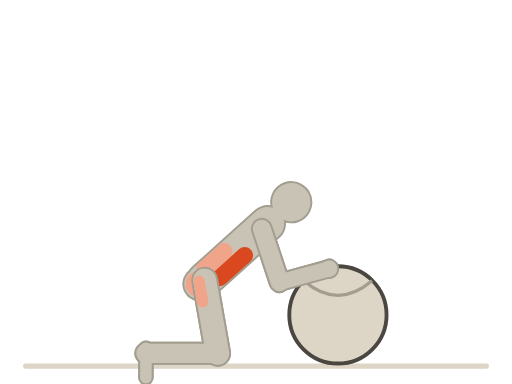
t = 0.00 s
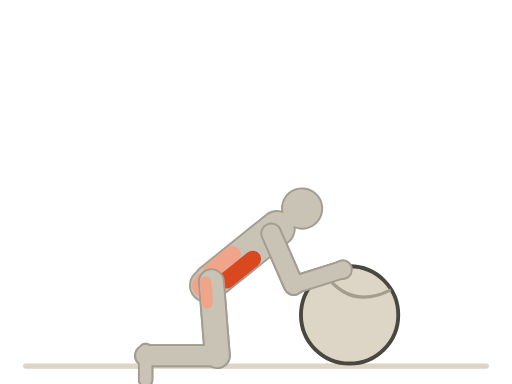
t = 0.38 s
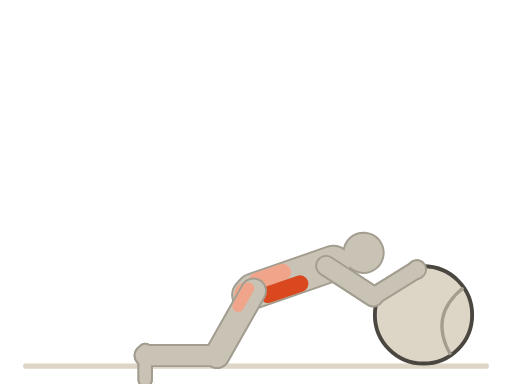
t = 1.13 s
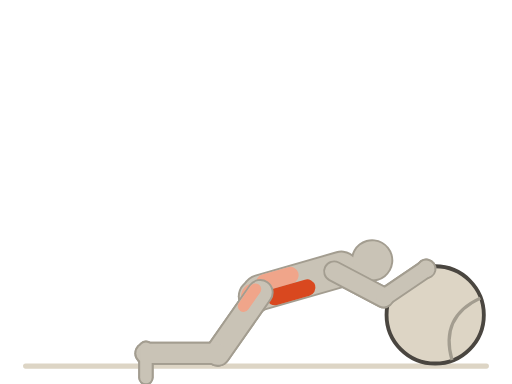
t = 1.50 s
t = 1.88 s: frame unchanged from t = 1.13 s, image omitted
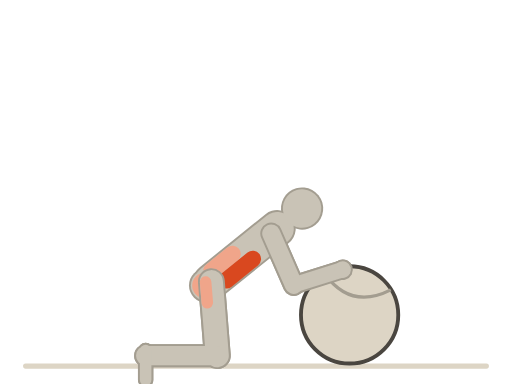
t = 2.63 s

The animated SVG that drew these frames (rendered in a browser with its animation timeline set to each time). Animation: 35 SMIL elements (animate=1,animateTransform=34); one cycle of 3.00 s, repeats indefinitely.

<svg xmlns="http://www.w3.org/2000/svg" viewBox="0 0 400 300"><title>瑞士球动作 · Physio Ball Sets</title><line x1="20" y1="286" x2="380" y2="286" stroke="#ddd5c5" stroke-width="4" stroke-linecap="round"/><g transform="translate(159.93 218.88)"><animateTransform attributeName="transform" type="translate" values="159.93 218.88;203.27 228.49;159.93 218.88" dur="3s" repeatCount="indefinite" calcMode="spline" keyTimes="0;0.5;1" keySplines="0.45 0 0.55 1;0.45 0 0.55 1"/><g><g><g transform="rotate(48)"><animateTransform attributeName="transform" type="rotate" values="48;74;48" dur="3s" repeatCount="indefinite" calcMode="spline" keyTimes="0;0.5;1" keySplines="0.45 0 0.55 1;0.45 0 0.55 1"/><g transform="translate(0 -60)"><g transform="rotate(-66.39)"><animateTransform attributeName="transform" type="rotate" values="-66.39;-136.25;-66.39" dur="3s" repeatCount="indefinite" calcMode="spline" keyTimes="0;0.5;1" keySplines="0.45 0 0.55 1;0.45 0 0.55 1"/><line x1="0" y1="0" x2="0" y2="44" stroke="#a39d90" stroke-width="17" stroke-linecap="round"/><g transform="translate(0 44)"><g transform="rotate(-86.81)"><animateTransform attributeName="transform" type="rotate" values="-86.81;-61.86;-86.81" dur="3s" repeatCount="indefinite" calcMode="spline" keyTimes="0;0.5;1" keySplines="0.45 0 0.55 1;0.45 0 0.55 1"/><line x1="0" y1="0" x2="0" y2="40" stroke="#a39d90" stroke-width="15" stroke-linecap="round"/><g transform="translate(0 40)"><g><circle cx="0" cy="0" r="8" fill="#a39d90"/></g></g></g></g></g></g></g></g></g></g><g transform="translate(159.93 218.88)"><animateTransform attributeName="transform" type="translate" values="159.93 218.88;203.27 228.49;159.93 218.88" dur="3s" repeatCount="indefinite" calcMode="spline" keyTimes="0;0.5;1" keySplines="0.45 0 0.55 1;0.45 0 0.55 1"/><g><g><g transform="rotate(48)"><animateTransform attributeName="transform" type="rotate" values="48;74;48" dur="3s" repeatCount="indefinite" calcMode="spline" keyTimes="0;0.5;1" keySplines="0.45 0 0.55 1;0.45 0 0.55 1"/><g transform="translate(0 -60)"><g transform="rotate(-66.39)"><animateTransform attributeName="transform" type="rotate" values="-66.39;-136.25;-66.39" dur="3s" repeatCount="indefinite" calcMode="spline" keyTimes="0;0.5;1" keySplines="0.45 0 0.55 1;0.45 0 0.55 1"/><line x1="0" y1="0" x2="0" y2="44" stroke="#c9c3b6" stroke-width="14" stroke-linecap="round"/><g transform="translate(0 44)"><g transform="rotate(-86.81)"><animateTransform attributeName="transform" type="rotate" values="-86.81;-61.86;-86.81" dur="3s" repeatCount="indefinite" calcMode="spline" keyTimes="0;0.5;1" keySplines="0.45 0 0.55 1;0.45 0 0.55 1"/><line x1="0" y1="0" x2="0" y2="40" stroke="#c9c3b6" stroke-width="12" stroke-linecap="round"/><g transform="translate(0 40)"><g><circle cx="0" cy="0" r="6.5" fill="#c9c3b6"/></g></g></g></g></g></g></g></g></g></g><g transform="translate(159.93 218.88)"><animateTransform attributeName="transform" type="translate" values="159.93 218.88;203.27 228.49;159.93 218.88" dur="3s" repeatCount="indefinite" calcMode="spline" keyTimes="0;0.5;1" keySplines="0.45 0 0.55 1;0.45 0 0.55 1"/><g><g><g transform="rotate(-10)"><animateTransform attributeName="transform" type="rotate" values="-10;35;-10" dur="3s" repeatCount="indefinite" calcMode="spline" keyTimes="0;0.5;1" keySplines="0.45 0 0.55 1;0.45 0 0.55 1"/><line x1="0" y1="0" x2="0" y2="58" stroke="#a39d90" stroke-width="21" stroke-linecap="round"/><g transform="translate(0 58)"><g transform="rotate(100)"><animateTransform attributeName="transform" type="rotate" values="100;55;100" dur="3s" repeatCount="indefinite" calcMode="spline" keyTimes="0;0.5;1" keySplines="0.45 0 0.55 1;0.45 0 0.55 1"/><line x1="0" y1="0" x2="0" y2="56" stroke="#a39d90" stroke-width="18" stroke-linecap="round"/><g transform="translate(0 56)"><g><line x1="-4" y1="0" x2="19" y2="0" stroke="#a39d90" stroke-width="12" stroke-linecap="round"/></g></g></g></g></g></g></g></g><g transform="translate(159.93 218.88)"><animateTransform attributeName="transform" type="translate" values="159.93 218.88;203.27 228.49;159.93 218.88" dur="3s" repeatCount="indefinite" calcMode="spline" keyTimes="0;0.5;1" keySplines="0.45 0 0.55 1;0.45 0 0.55 1"/><g><g><g transform="rotate(-10)"><animateTransform attributeName="transform" type="rotate" values="-10;35;-10" dur="3s" repeatCount="indefinite" calcMode="spline" keyTimes="0;0.5;1" keySplines="0.45 0 0.55 1;0.45 0 0.55 1"/><line x1="0" y1="0" x2="0" y2="58" stroke="#c9c3b6" stroke-width="18" stroke-linecap="round"/><line x1="-4.5" y1="0" x2="-4.5" y2="16.24" stroke="#f0a58a" stroke-width="9" stroke-linecap="round"/><g transform="translate(0 58)"><g transform="rotate(100)"><animateTransform attributeName="transform" type="rotate" values="100;55;100" dur="3s" repeatCount="indefinite" calcMode="spline" keyTimes="0;0.5;1" keySplines="0.45 0 0.55 1;0.45 0 0.55 1"/><line x1="0" y1="0" x2="0" y2="56" stroke="#c9c3b6" stroke-width="15" stroke-linecap="round"/><g transform="translate(0 56)"><g><line x1="-4" y1="0" x2="19" y2="0" stroke="#c9c3b6" stroke-width="9" stroke-linecap="round"/></g></g></g></g></g></g></g></g><g transform="translate(159.93 218.88)"><animateTransform attributeName="transform" type="translate" values="159.93 218.88;203.27 228.49;159.93 218.88" dur="3s" repeatCount="indefinite" calcMode="spline" keyTimes="0;0.5;1" keySplines="0.45 0 0.55 1;0.45 0 0.55 1"/><g><g><g transform="rotate(48)"><animateTransform attributeName="transform" type="rotate" values="48;74;48" dur="3s" repeatCount="indefinite" calcMode="spline" keyTimes="0;0.5;1" keySplines="0.45 0 0.55 1;0.45 0 0.55 1"/><line x1="0" y1="0" x2="0" y2="-66" stroke="#a39d90" stroke-width="29" stroke-linecap="round"/><g transform="translate(0 -66)"><g><line x1="0" y1="0" x2="0" y2="-12" stroke="#a39d90" stroke-width="15" stroke-linecap="round"/><circle cx="0" cy="-25" r="16.5" fill="#a39d90"/></g></g></g></g><circle cx="-4" cy="3" r="13.5" fill="#a39d90"/></g></g><g transform="translate(159.93 218.88)"><animateTransform attributeName="transform" type="translate" values="159.93 218.88;203.27 228.49;159.93 218.88" dur="3s" repeatCount="indefinite" calcMode="spline" keyTimes="0;0.5;1" keySplines="0.45 0 0.55 1;0.45 0 0.55 1"/><g><g><g transform="rotate(48)"><animateTransform attributeName="transform" type="rotate" values="48;74;48" dur="3s" repeatCount="indefinite" calcMode="spline" keyTimes="0;0.5;1" keySplines="0.45 0 0.55 1;0.45 0 0.55 1"/><line x1="0" y1="0" x2="0" y2="-66" stroke="#c9c3b6" stroke-width="26" stroke-linecap="round"/><line x1="-6.5" y1="-5.28" x2="-6.5" y2="-26.4" stroke="#f0a58a" stroke-width="13" stroke-linecap="round"/><line x1="6.5" y1="-9.9" x2="6.5" y2="-36.3" stroke="#d9481f" stroke-width="13" stroke-linecap="round"/><g transform="translate(0 -66)"><g><line x1="0" y1="0" x2="0" y2="-12" stroke="#c9c3b6" stroke-width="12" stroke-linecap="round"/><circle cx="0" cy="-25" r="15" fill="#c9c3b6"/></g></g></g></g><circle cx="-4" cy="3" r="12" fill="#c9c3b6"/><circle cx="-5" cy="3" r="10" fill="#f0a58a"/></g></g><circle cx="264" cy="246" r="38" fill="#ddd5c5" stroke="#4a4640" stroke-width="3"><animate attributeName="cx" values="264;340;264" dur="3s" repeatCount="indefinite" calcMode="spline" keyTimes="0;0.5;1" keySplines="0.45 0 0.55 1;0.45 0 0.55 1"/></circle><g transform="translate(264 246)"><animateTransform attributeName="transform" type="translate" values="264 246;340 246;264 246" dur="3s" repeatCount="indefinite" calcMode="spline" keyTimes="0;0.5;1" keySplines="0.45 0 0.55 1;0.45 0 0.55 1"/><g><animateTransform attributeName="transform" type="rotate" values="0;114.59;0" dur="3s" repeatCount="indefinite" calcMode="spline" keyTimes="0;0.5;1" keySplines="0.45 0 0.55 1;0.45 0 0.55 1"/><path d="M-26.599999999999998 -26.599999999999998 Q0 -3.8000000000000003 26.599999999999998 -26.599999999999998" fill="none" stroke="#a39d90" stroke-width="2.5"/></g></g><g transform="translate(159.93 218.88)"><animateTransform attributeName="transform" type="translate" values="159.93 218.88;203.27 228.49;159.93 218.88" dur="3s" repeatCount="indefinite" calcMode="spline" keyTimes="0;0.5;1" keySplines="0.45 0 0.55 1;0.45 0 0.55 1"/><g><g><g transform="rotate(-10)"><animateTransform attributeName="transform" type="rotate" values="-10;35;-10" dur="3s" repeatCount="indefinite" calcMode="spline" keyTimes="0;0.5;1" keySplines="0.45 0 0.55 1;0.45 0 0.55 1"/><line x1="0" y1="0" x2="0" y2="58" stroke="#a39d90" stroke-width="21" stroke-linecap="round"/><g transform="translate(0 58)"><g transform="rotate(100)"><animateTransform attributeName="transform" type="rotate" values="100;55;100" dur="3s" repeatCount="indefinite" calcMode="spline" keyTimes="0;0.5;1" keySplines="0.45 0 0.55 1;0.45 0 0.55 1"/><line x1="0" y1="0" x2="0" y2="56" stroke="#a39d90" stroke-width="18" stroke-linecap="round"/><g transform="translate(0 56)"><g><line x1="-4" y1="0" x2="19" y2="0" stroke="#a39d90" stroke-width="12" stroke-linecap="round"/></g></g></g></g></g></g></g></g><g transform="translate(159.93 218.88)"><animateTransform attributeName="transform" type="translate" values="159.93 218.88;203.27 228.49;159.93 218.88" dur="3s" repeatCount="indefinite" calcMode="spline" keyTimes="0;0.5;1" keySplines="0.45 0 0.55 1;0.45 0 0.55 1"/><g><g><g transform="rotate(-10)"><animateTransform attributeName="transform" type="rotate" values="-10;35;-10" dur="3s" repeatCount="indefinite" calcMode="spline" keyTimes="0;0.5;1" keySplines="0.45 0 0.55 1;0.45 0 0.55 1"/><line x1="0" y1="0" x2="0" y2="58" stroke="#c9c3b6" stroke-width="18" stroke-linecap="round"/><line x1="-4.5" y1="0" x2="-4.5" y2="16.24" stroke="#f0a58a" stroke-width="9" stroke-linecap="round"/><g transform="translate(0 58)"><g transform="rotate(100)"><animateTransform attributeName="transform" type="rotate" values="100;55;100" dur="3s" repeatCount="indefinite" calcMode="spline" keyTimes="0;0.5;1" keySplines="0.45 0 0.55 1;0.45 0 0.55 1"/><line x1="0" y1="0" x2="0" y2="56" stroke="#c9c3b6" stroke-width="15" stroke-linecap="round"/><g transform="translate(0 56)"><g><line x1="-4" y1="0" x2="19" y2="0" stroke="#c9c3b6" stroke-width="9" stroke-linecap="round"/></g></g></g></g></g></g></g></g><g transform="translate(159.93 218.88)"><animateTransform attributeName="transform" type="translate" values="159.93 218.88;203.27 228.49;159.93 218.88" dur="3s" repeatCount="indefinite" calcMode="spline" keyTimes="0;0.5;1" keySplines="0.45 0 0.55 1;0.45 0 0.55 1"/><g><g><g transform="rotate(48)"><animateTransform attributeName="transform" type="rotate" values="48;74;48" dur="3s" repeatCount="indefinite" calcMode="spline" keyTimes="0;0.5;1" keySplines="0.45 0 0.55 1;0.45 0 0.55 1"/><g transform="translate(0 -60)"><g transform="rotate(-66.39)"><animateTransform attributeName="transform" type="rotate" values="-66.39;-136.25;-66.39" dur="3s" repeatCount="indefinite" calcMode="spline" keyTimes="0;0.5;1" keySplines="0.45 0 0.55 1;0.45 0 0.55 1"/><line x1="0" y1="0" x2="0" y2="44" stroke="#a39d90" stroke-width="17" stroke-linecap="round"/><g transform="translate(0 44)"><g transform="rotate(-86.81)"><animateTransform attributeName="transform" type="rotate" values="-86.81;-61.86;-86.81" dur="3s" repeatCount="indefinite" calcMode="spline" keyTimes="0;0.5;1" keySplines="0.45 0 0.55 1;0.45 0 0.55 1"/><line x1="0" y1="0" x2="0" y2="40" stroke="#a39d90" stroke-width="15" stroke-linecap="round"/><g transform="translate(0 40)"><g><circle cx="0" cy="0" r="8" fill="#a39d90"/></g></g></g></g></g></g></g></g></g></g><g transform="translate(159.93 218.88)"><animateTransform attributeName="transform" type="translate" values="159.93 218.88;203.27 228.49;159.93 218.88" dur="3s" repeatCount="indefinite" calcMode="spline" keyTimes="0;0.5;1" keySplines="0.45 0 0.55 1;0.45 0 0.55 1"/><g><g><g transform="rotate(48)"><animateTransform attributeName="transform" type="rotate" values="48;74;48" dur="3s" repeatCount="indefinite" calcMode="spline" keyTimes="0;0.5;1" keySplines="0.45 0 0.55 1;0.45 0 0.55 1"/><g transform="translate(0 -60)"><g transform="rotate(-66.39)"><animateTransform attributeName="transform" type="rotate" values="-66.39;-136.25;-66.39" dur="3s" repeatCount="indefinite" calcMode="spline" keyTimes="0;0.5;1" keySplines="0.45 0 0.55 1;0.45 0 0.55 1"/><line x1="0" y1="0" x2="0" y2="44" stroke="#c9c3b6" stroke-width="14" stroke-linecap="round"/><g transform="translate(0 44)"><g transform="rotate(-86.81)"><animateTransform attributeName="transform" type="rotate" values="-86.81;-61.86;-86.81" dur="3s" repeatCount="indefinite" calcMode="spline" keyTimes="0;0.5;1" keySplines="0.45 0 0.55 1;0.45 0 0.55 1"/><line x1="0" y1="0" x2="0" y2="40" stroke="#c9c3b6" stroke-width="12" stroke-linecap="round"/><g transform="translate(0 40)"><g><circle cx="0" cy="0" r="6.5" fill="#c9c3b6"/></g></g></g></g></g></g></g></g></g></g></svg>
